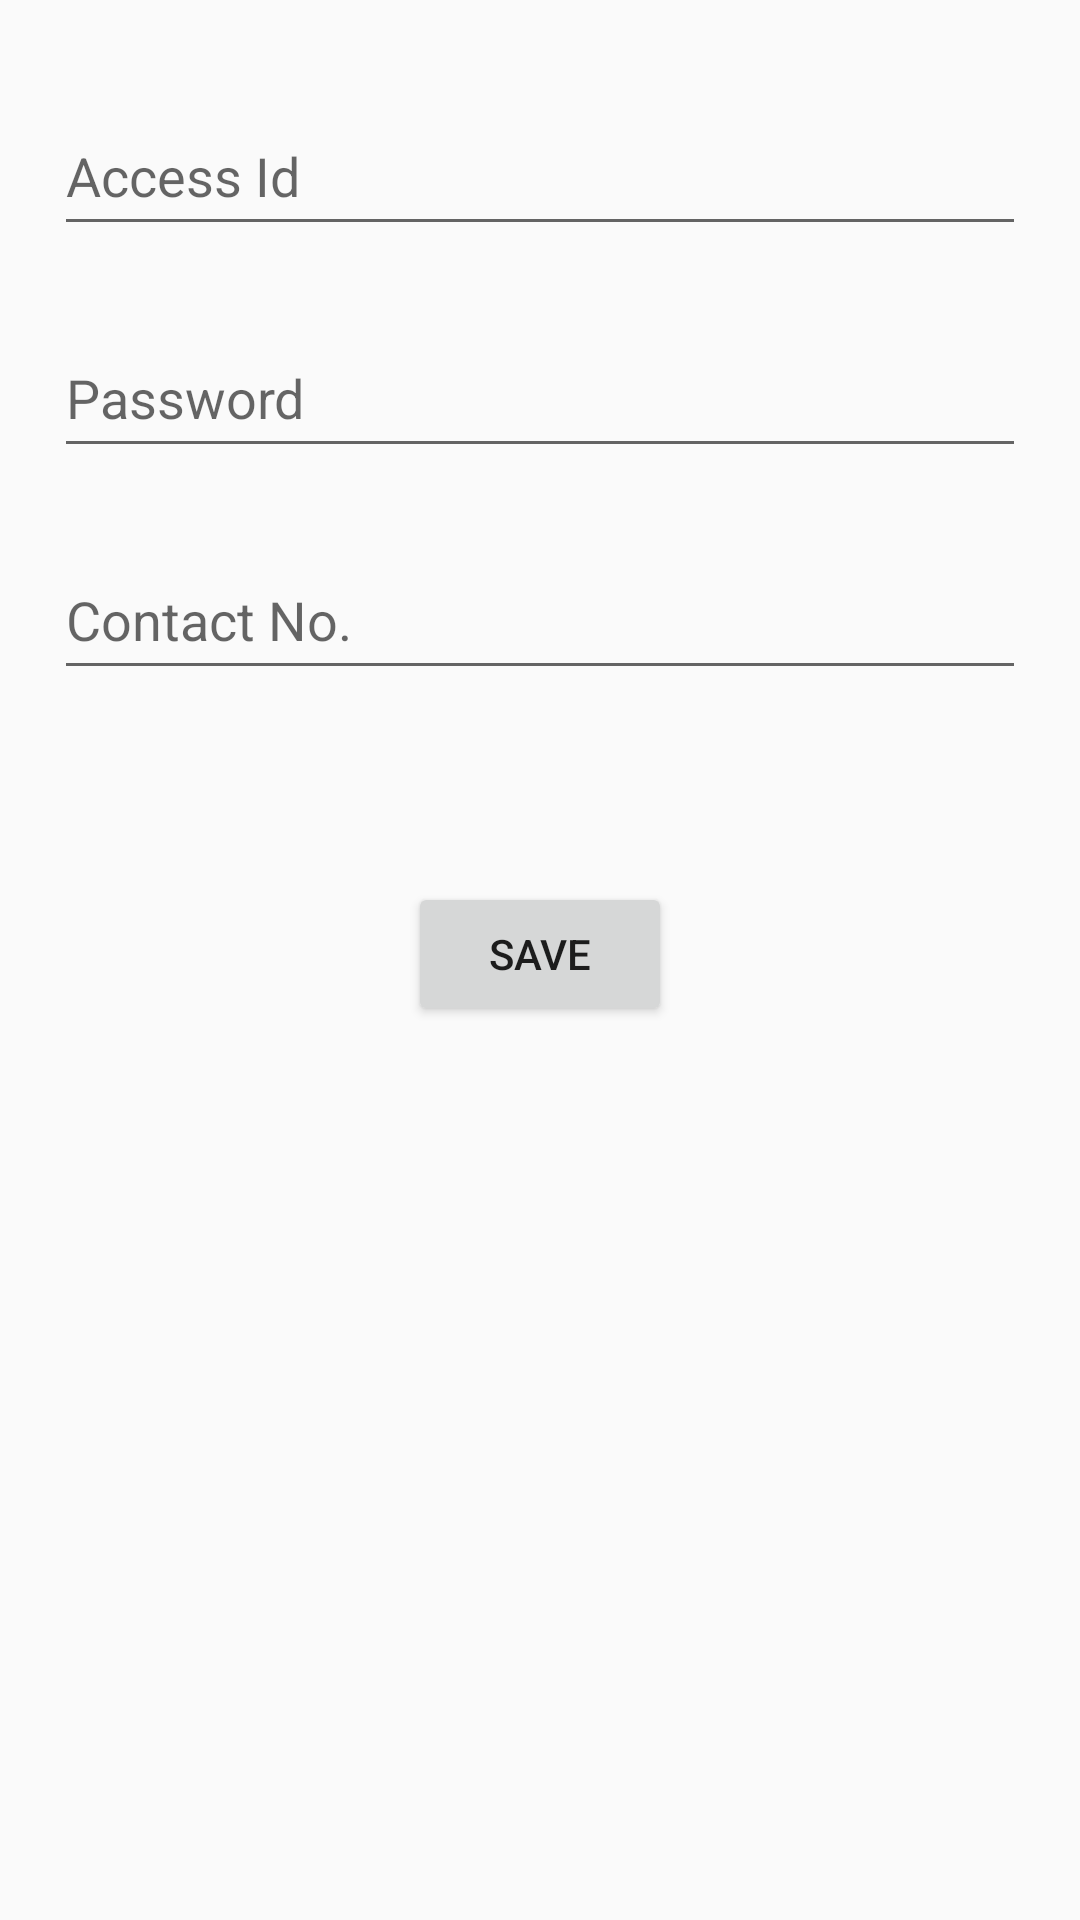

This screen was rendered from an Android layout file. Write that file and the resources it references.
<!-- AndroidManifest.xml: application theme Theme.AppCompat.DayNight.NoActionBar -->
<!-- res/layout/activity_user_data.xml -->
<?xml version="1.0" encoding="utf-8"?>
<androidx.constraintlayout.widget.ConstraintLayout xmlns:android="http://schemas.android.com/apk/res/android"
    xmlns:app="http://schemas.android.com/apk/res-auto"
    xmlns:tools="http://schemas.android.com/tools"
    android:layout_width="match_parent"
    android:layout_height="match_parent"
    tools:context=".UserDataActivity">

    <androidx.constraintlayout.widget.Guideline
        android:id="@+id/guideline3"
        android:layout_width="wrap_content"
        android:layout_height="wrap_content"
        android:orientation="vertical"
        app:layout_constraintGuide_percent="0.05" />

    <androidx.constraintlayout.widget.Guideline
        android:id="@+id/guideline4"
        android:layout_width="wrap_content"
        android:layout_height="wrap_content"
        android:orientation="vertical"
        app:layout_constraintGuide_percent="0.95" />

    <androidx.constraintlayout.widget.Guideline
        android:id="@+id/guideline5"
        android:layout_width="wrap_content"
        android:layout_height="wrap_content"
        android:orientation="horizontal"
        app:layout_constraintGuide_percent="0.05" />

    <EditText
        android:id="@+id/editTextAccessId"
        android:layout_width="0dp"
        android:layout_height="50dp"
        android:ems="10"
        android:inputType="text"
        android:hint="@string/access_id"
        app:layout_constraintEnd_toStartOf="@+id/guideline4"
        app:layout_constraintStart_toStartOf="@+id/guideline3"
        app:layout_constraintTop_toTopOf="@+id/guideline5" />

    <EditText
        android:id="@+id/editTextPassword"
        android:layout_width="0dp"
        android:layout_height="50dp"
        android:layout_marginTop="24dp"
        android:ems="10"
        android:inputType="textPassword"
        android:hint="@string/password"
        app:layout_constraintEnd_toStartOf="@+id/guideline4"
        app:layout_constraintStart_toStartOf="@+id/guideline3"
        app:layout_constraintTop_toBottomOf="@+id/editTextAccessId" />

    <EditText
        android:id="@+id/editTextPhone"
        android:layout_width="0dp"
        android:layout_height="50dp"
        android:layout_marginTop="24dp"
        android:ems="10"
        android:inputType="phone"
        android:hint="@string/contact_no"
        app:layout_constraintEnd_toStartOf="@+id/guideline4"
        app:layout_constraintStart_toStartOf="@+id/guideline3"
        app:layout_constraintTop_toBottomOf="@+id/editTextPassword" />

    <Button
        android:id="@+id/button"
        android:layout_width="wrap_content"
        android:layout_height="wrap_content"
        android:layout_marginTop="64dp"
        android:text="@string/save"
        app:layout_constraintEnd_toStartOf="@+id/guideline4"
        app:layout_constraintStart_toStartOf="@+id/guideline3"
        app:layout_constraintTop_toBottomOf="@+id/editTextPhone"
        android:onClick="saveUserData"/>

</androidx.constraintlayout.widget.ConstraintLayout>
<!-- resources referenced by this layout -->
<resources>
  <string name="access_id">Access Id</string>
  <string name="contact_no">Contact No.</string>
  <string name="password">Password</string>
  <string name="save">Save</string>
</resources>
